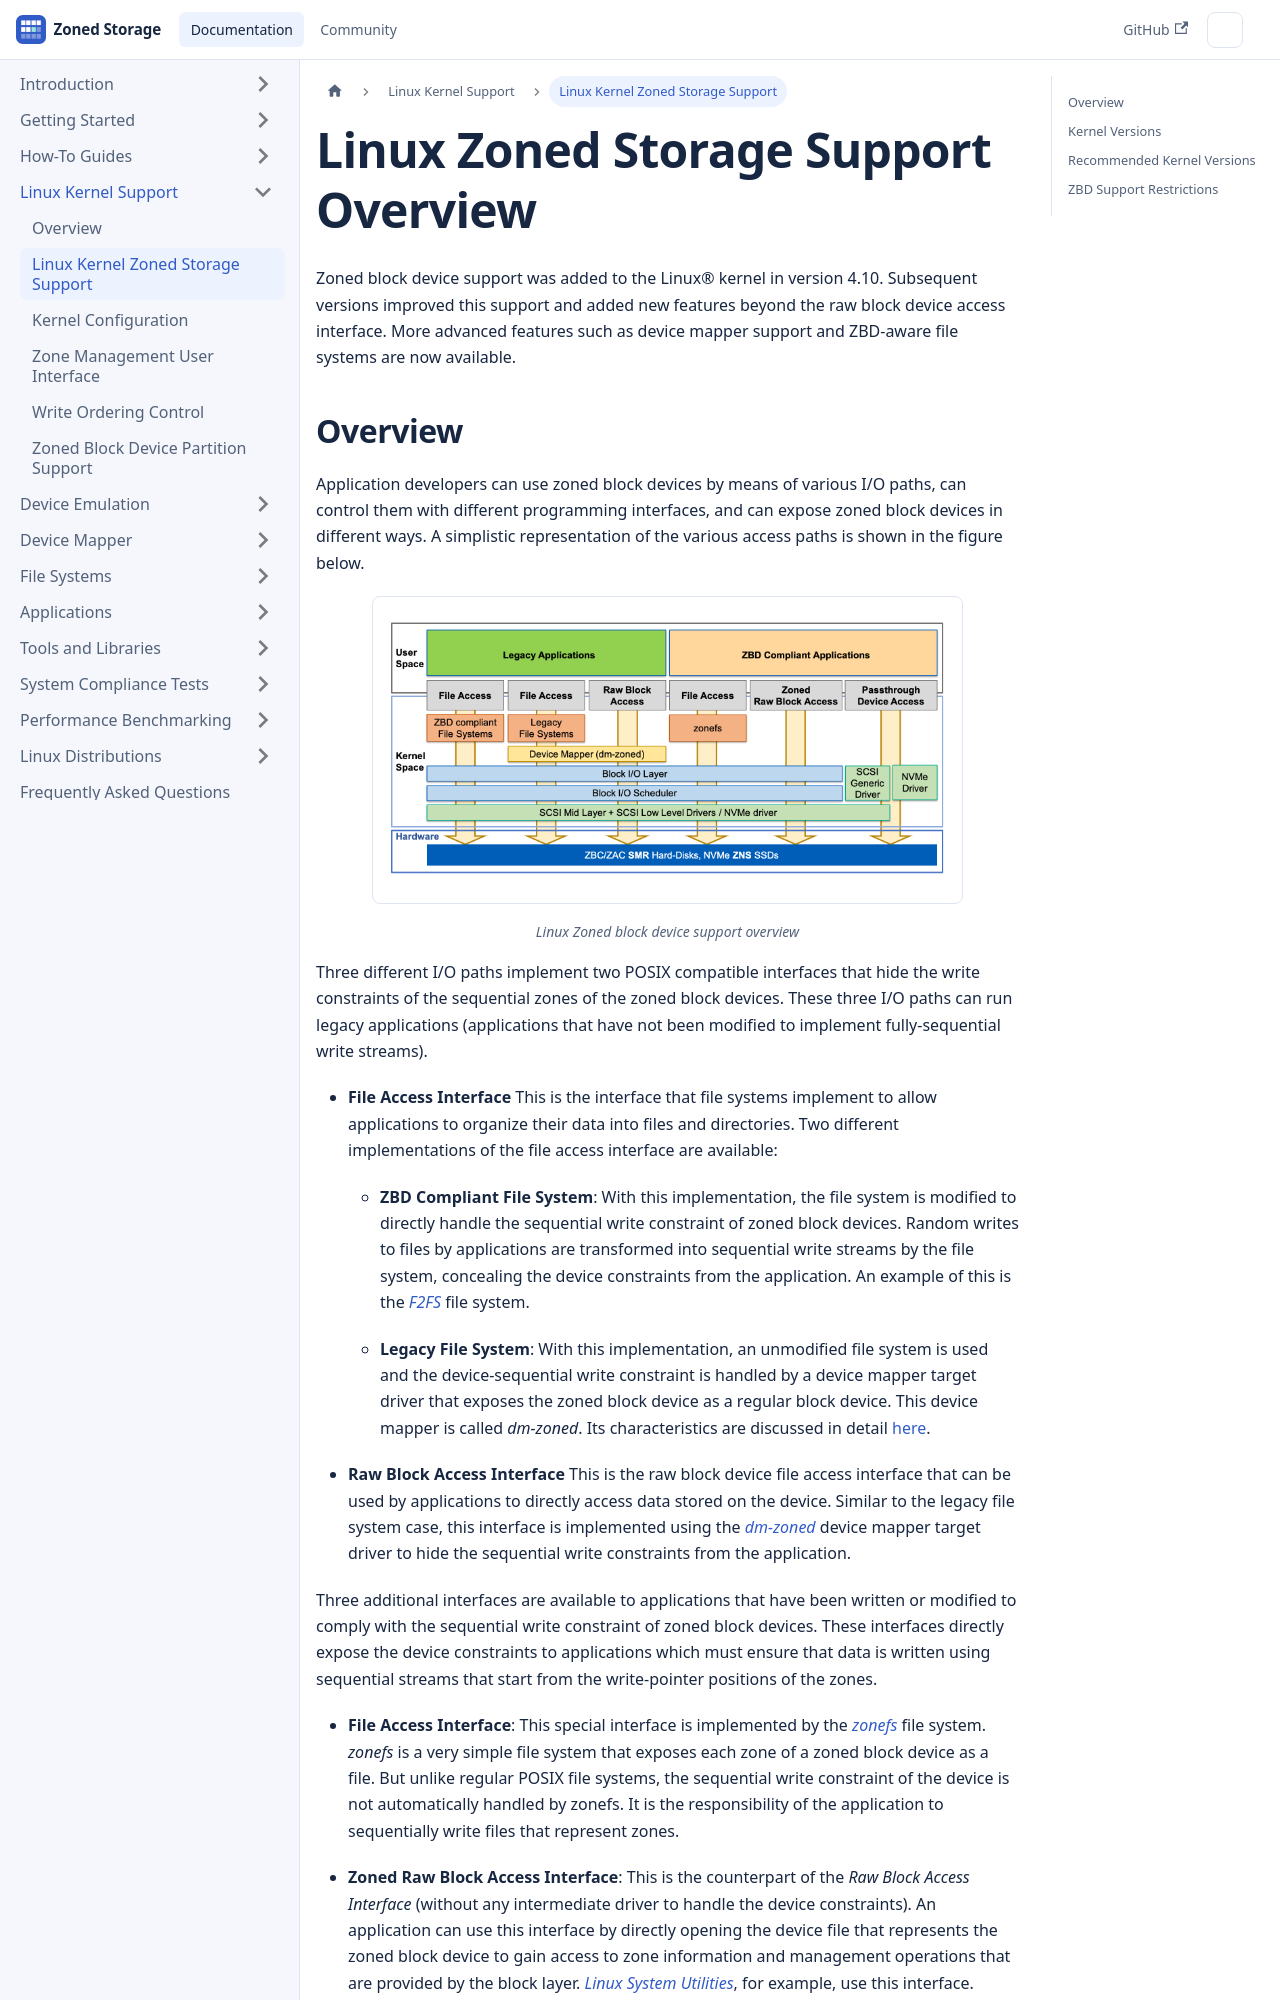

repository: westerndigitalcorporation/zonedstorage.io · page: docs/linux/overview.html · generator: docusaurus

---
id: overview
title: Linux Kernel Zoned Storage Support
sidebar_label: Linux Kernel Zoned Storage Support
---

import Image from '/src/components/Image';

# Linux Zoned Storage Support Overview

Zoned block device support was added to the Linux&reg; kernel in version 4.10.
Subsequent versions improved this support and added new features beyond the raw
block device access interface. More advanced features such as device mapper
support and ZBD-aware file systems are now available.
